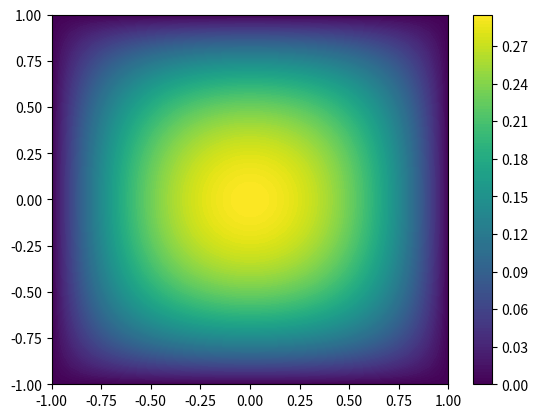

This chart was generated by the following Python code:
import numpy as num
import matplotlib as plotting
from matplotlib import pyplot as plott
import sympy as sym

low_boundary = -1
high_boundary = 1

number_of_divisions = (high_boundary - low_boundary) * 20 

x_range = num.linspace(low_boundary,high_boundary,number_of_divisions)
y_range = num.linspace(low_boundary,high_boundary,number_of_divisions)


X_Grid,Y_Grid = num.meshgrid(x_range,y_range)
values = num.copy(X_Grid)

equ_array_length = 3
x,y, f, u,a, phi = sym.symbols('x y f u a phi')
original_function = (1 - x) * (1 - y) * (1 + x) * (1 + y)
f = -1



array1 = [x**(n) for n in range(equ_array_length)]
array2 = [y**(n) for n in range(equ_array_length)]

trial_coefficients = [sym.symbols('a_' + str(counter)) for counter in range(equ_array_length**2)]


trial_functions = [j * k * original_function for k in array1 for j in array2] 

sum_array1 = []
for functional_counter in range(len(trial_functions)):
    phi = 0
    for summation_counter in range(len(trial_functions)):
        phi = phi + (sym.diff(trial_functions[functional_counter],x) * sym.diff(trial_functions[summation_counter],x) +  sym.diff(trial_functions[functional_counter],y) * sym.diff(trial_functions[summation_counter],y)) * trial_coefficients[summation_counter]
    sum_array1.append(phi + f * trial_functions[functional_counter])
functional_array = []
for counter in range(len(sum_array1)):
    print('Integral - ' + str(counter))
    
    functional_array.append(sym.Eq(2 * sym.N(sym.integrate(sym.integrate(sum_array1[counter],(x,low_boundary,high_boundary)),(y,low_boundary,high_boundary)),7),0))



print(sym.latex(sym.Matrix(functional_array)))

result_set = sym.linsolve(functional_array, trial_coefficients)

u = 0
for d in range(len(result_set.args[0])):
    u = u + result_set.args[0][d] * trial_functions[d] 
    pass

f = sym.lambdify([x,y],u,"numpy")

for counter_x in range(len(x_range)):
    for counter_y in range(len(y_range)):
        values[counter_x][counter_y] = f(X_Grid[counter_x][counter_y],Y_Grid[counter_x][counter_y])
        

plott.contourf(X_Grid,Y_Grid,values, 120)
plott.colorbar()

plott.show()
